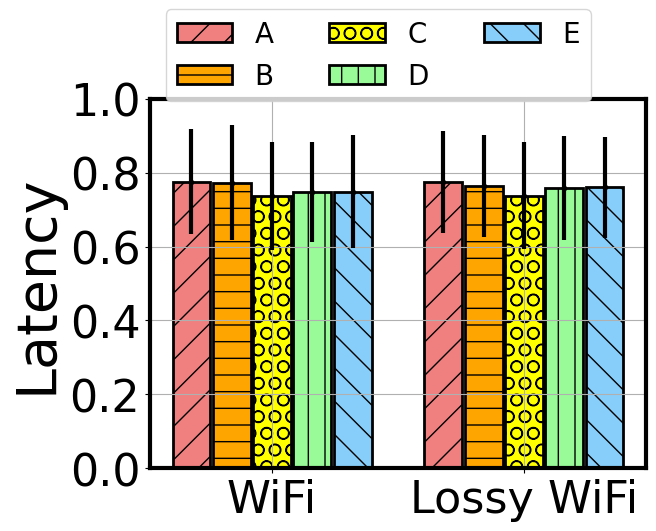

Write Python code to recreate this figure.
import numpy as np
import matplotlib.pyplot as plt
from matplotlib import rcParams


data = np.random.rand(2, 5, 100) * 0.5 + 0.5

data_mean = np.mean(data, axis=2)
data_std = np.std(data, axis=2)

config = {
    "mathtext.fontset": 'stix',
    "font.family": 'serif',
    "font.serif": ['Times New Roman'],
    "font.size": 20,
}
rcParams.update(config)

fig = plt.figure()
ax = fig.add_subplot(111)
num_methods = data_mean.shape[1]
num_env = data_mean.shape[0]
center_index = np.arange(1, num_env + 1)
colors = ['lightcoral', 'orange', 'yellow', 'palegreen', 'lightskyblue']
# colors = ['coral', 'orange', 'green', 'cyan', 'blue']
methods = ['A', 'B', 'C', 'D', 'E']
hatches = ['/', '-', 'O', '|', '\\']
envs = ['WiFi', 'Lossy WiFi']

for i in range(num_methods):
    x_index = center_index + (i - (num_methods - 1) / 2) * 0.16
    plt.bar(x_index, data_mean[:, i], width=0.15, linewidth=2,
            color=colors[i], label=methods[i], hatch=hatches[i], edgecolor='k')
    plt.errorbar(x=x_index, y=data_mean[:, i],
                 yerr=data_std[:, i], fmt='k.', elinewidth=3)

ax.grid()
ax.spines['bottom'].set_linewidth(3)
ax.spines['top'].set_linewidth(3)
ax.spines['left'].set_linewidth(3)
ax.spines['right'].set_linewidth(3)
plt.xticks(np.linspace(1, 2, 2), envs, size=32)
plt.yticks(np.linspace(0, 1, 6), size=32)
ax.set_ylabel('Latency', size=40)
# ax.set_xlabel('latency', size=40)

plt.legend(bbox_to_anchor=(0.46, 1.28), fancybox=True,
           loc='upper center', ncol=3, fontsize=20)
fig.savefig('latency.pdf', bbox_inches='tight', format='pdf')
plt.close()
